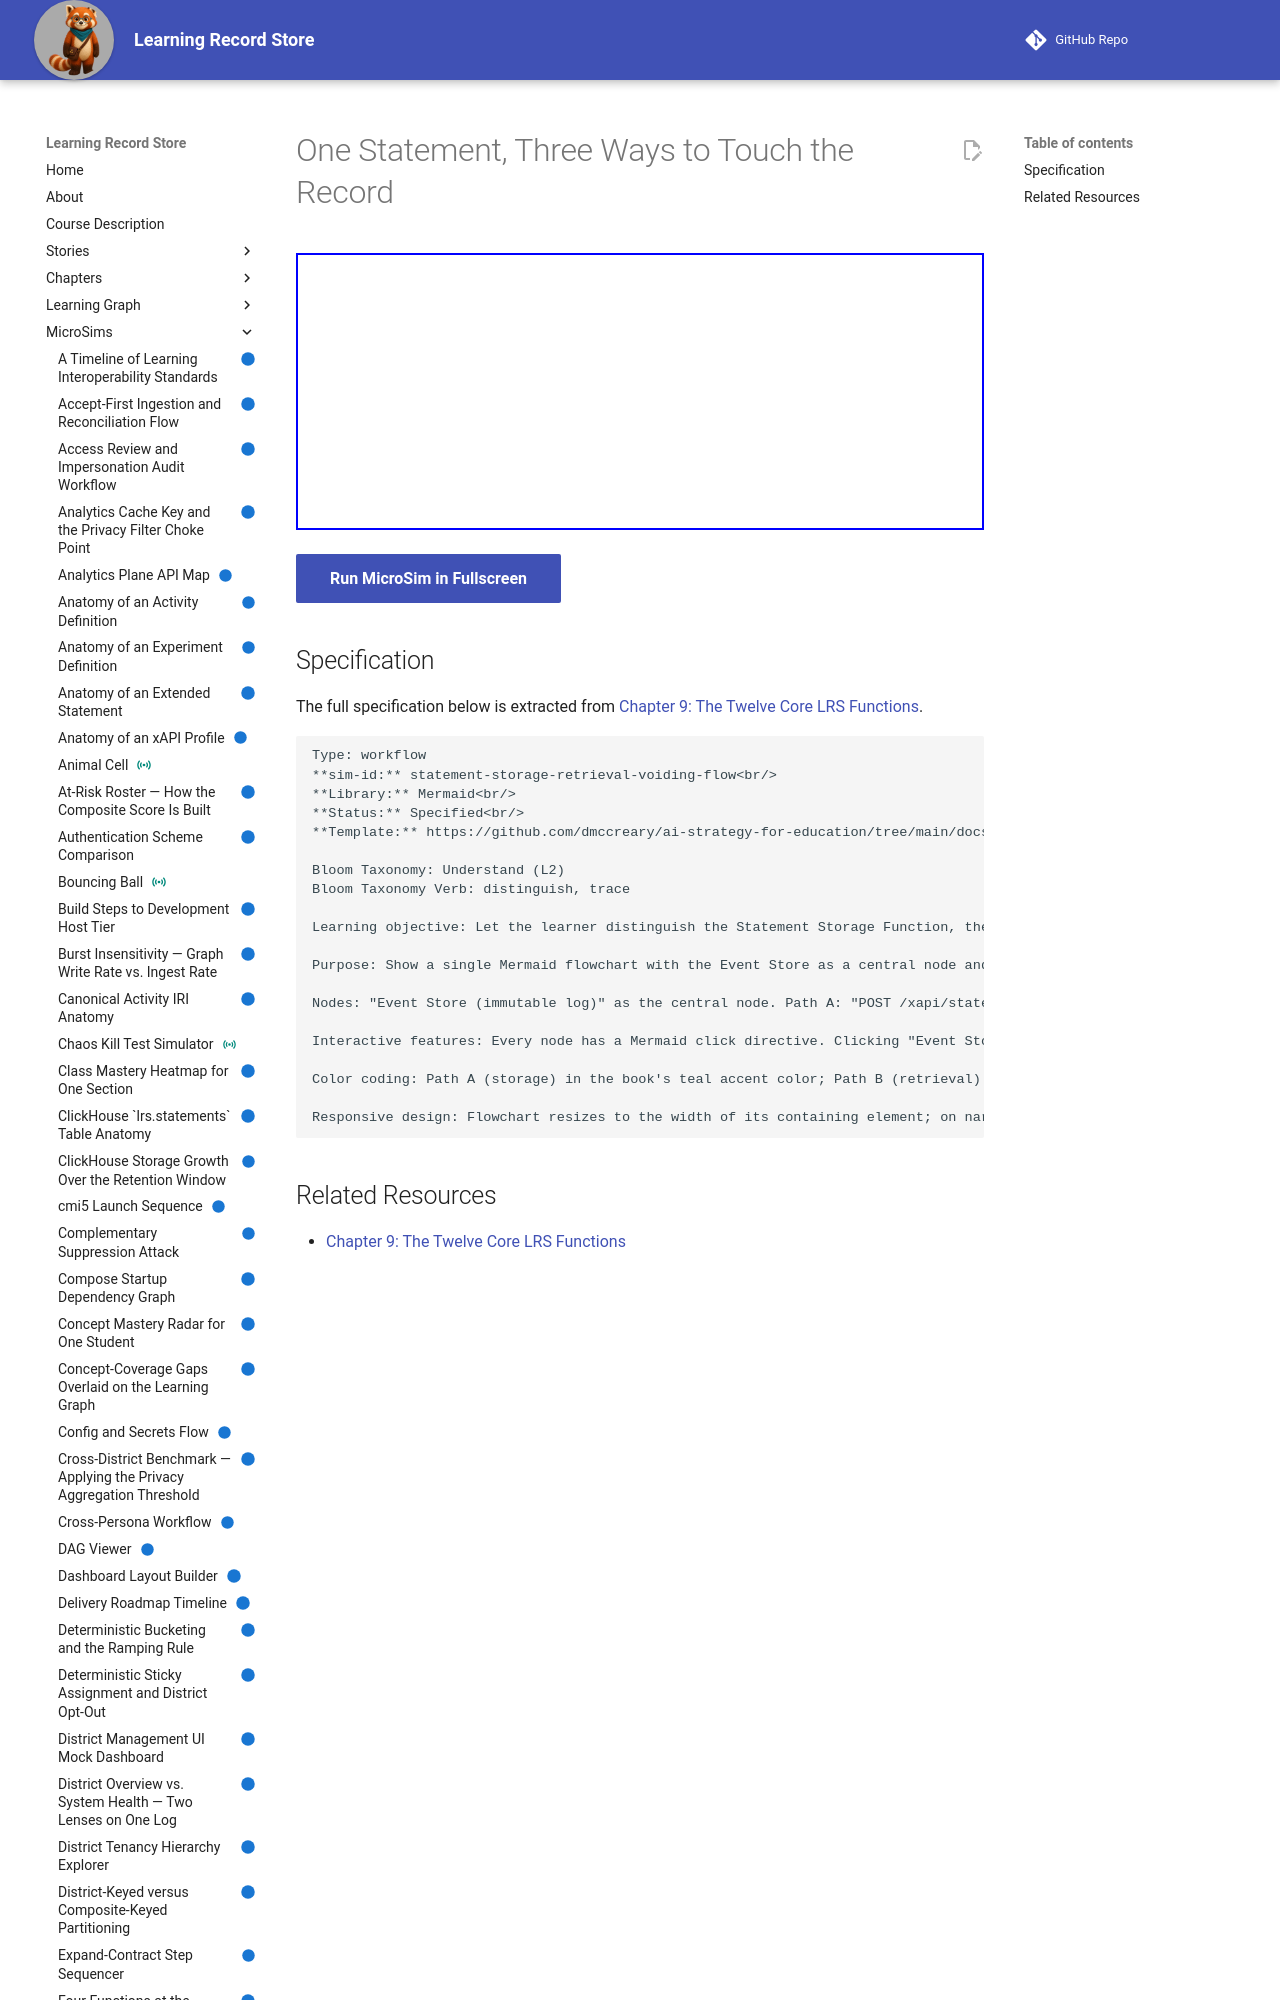

repository: dmccreary/learning-record-store · page: sims/statement-storage-retrieval-voiding-flow/index.html · generator: mkdocs

---
title: One Statement, Three Ways to Touch the Record
description: Let the learner distinguish the Statement Storage Function, the Statement Retrieval Function, and the Voiding Function as three separate operations against one shared Event Store, and trace how a voided statement is retracted without ever being deleted.
status: implemented
library: Mermaid
bloom_level: Understand (L2)
---

# One Statement, Three Ways to Touch the Record



<iframe src="main.html" width="100%" height="277px"></iframe>

[Run MicroSim in Fullscreen](main.html){ .md-button .md-button--primary }
